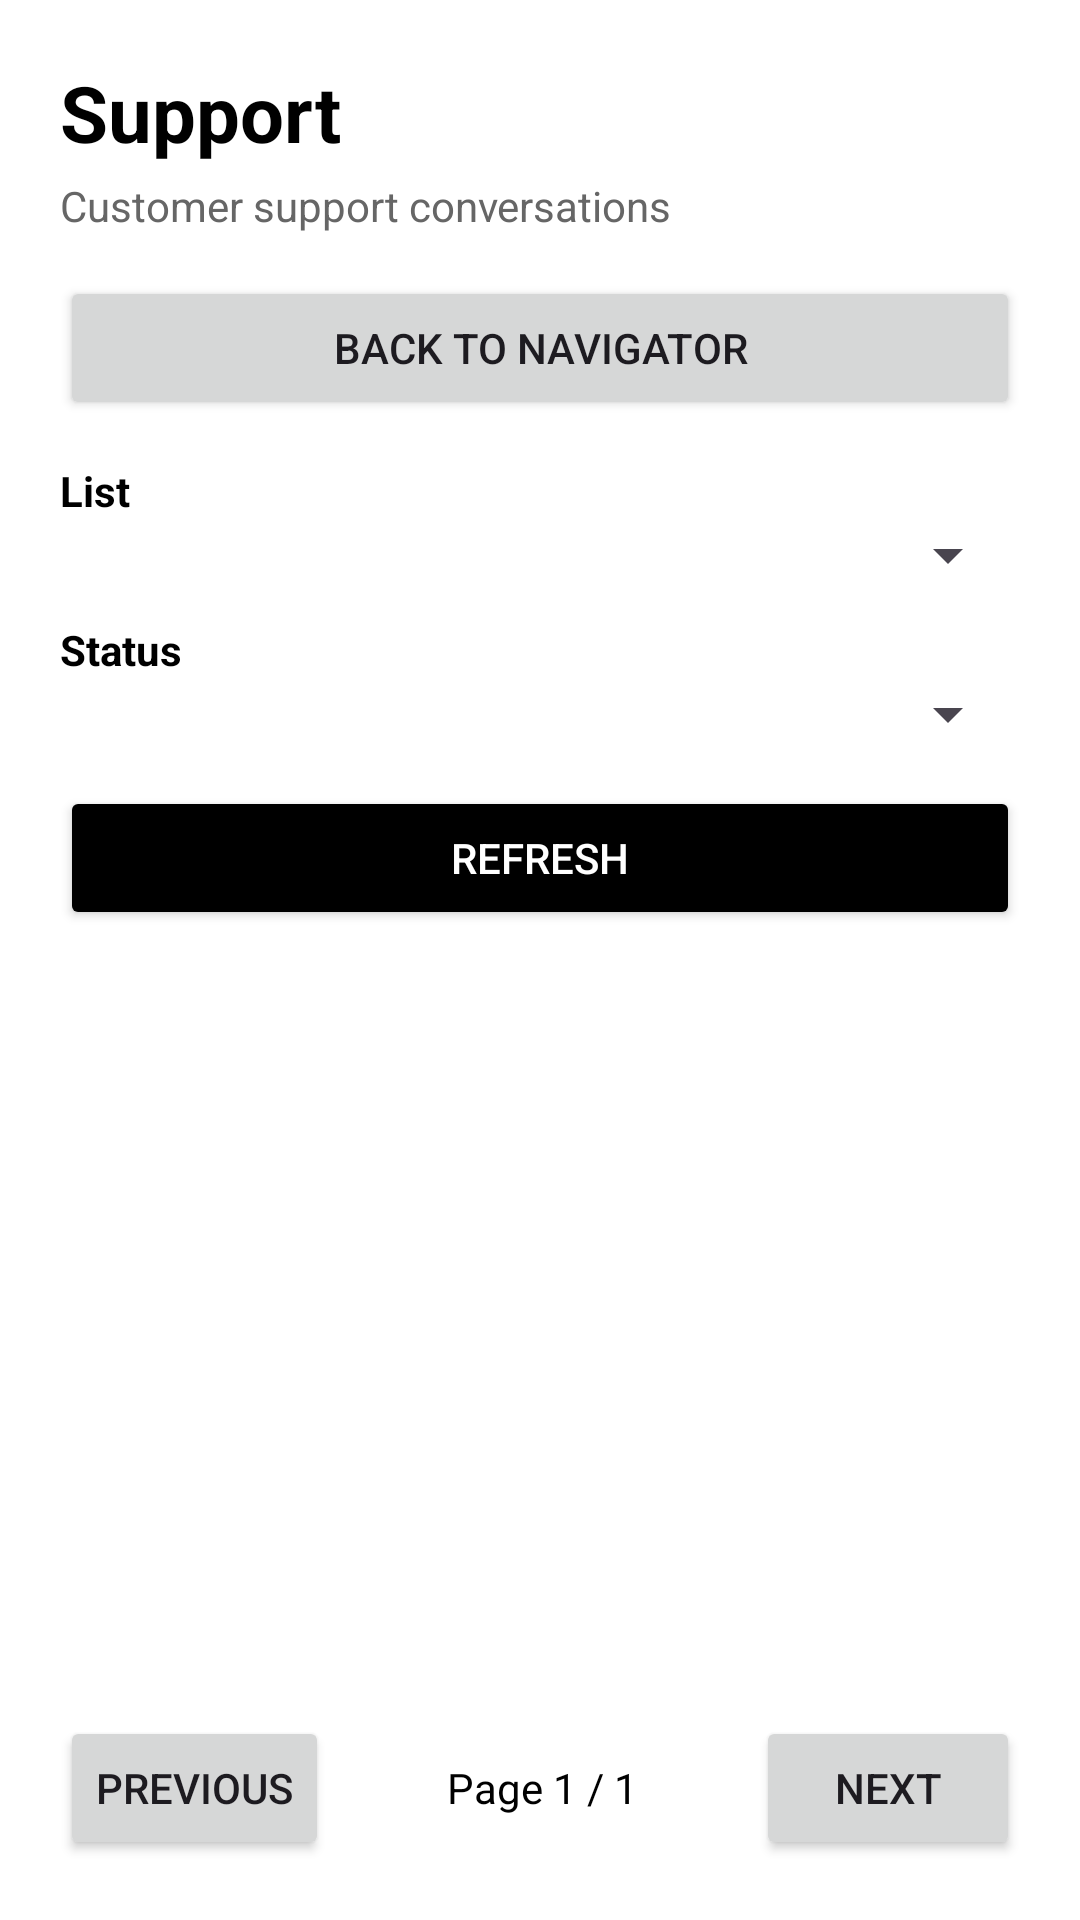

This screen was rendered from an Android layout file. Write that file and the resources it references.
<!-- AndroidManifest.xml: application theme Theme.EshopAdmin -->
<!-- res/layout/activity_support.xml -->
<?xml version="1.0" encoding="utf-8"?>
<LinearLayout xmlns:android="http://schemas.android.com/apk/res/android"
    xmlns:tools="http://schemas.android.com/tools"
    android:layout_width="match_parent"
    android:layout_height="match_parent"
    android:background="@color/adminBackground"
    android:orientation="vertical"
    android:padding="20dp"
    tools:context=".support.SupportActivity">

    <TextView
        android:id="@+id/tvSupportTitle"
        android:layout_width="match_parent"
        android:layout_height="wrap_content"
        android:text="Support"
        android:textColor="@color/black"
        android:textSize="26sp"
        android:textStyle="bold" />

    <TextView
        android:id="@+id/tvSupportSubtitle"
        android:layout_width="match_parent"
        android:layout_height="wrap_content"
        android:layout_marginTop="4dp"
        android:text="Customer support conversations"
        android:textColor="@color/adminTextSecondary"
        android:textSize="14sp" />

    <Button
        android:id="@+id/btnSupportBack"
        android:layout_width="match_parent"
        android:layout_height="wrap_content"
        android:layout_marginTop="14dp"
        android:text="Back to Navigator" />

    <TextView
        android:layout_width="match_parent"
        android:layout_height="wrap_content"
        android:layout_marginTop="14dp"
        android:text="List"
        android:textColor="@color/black"
        android:textSize="14sp"
        android:textStyle="bold" />

    <Spinner
        android:id="@+id/spSupportListType"
        android:layout_width="match_parent"
        android:layout_height="wrap_content" />

    <TextView
        android:layout_width="match_parent"
        android:layout_height="wrap_content"
        android:layout_marginTop="10dp"
        android:text="Status"
        android:textColor="@color/black"
        android:textSize="14sp"
        android:textStyle="bold" />

    <Spinner
        android:id="@+id/spSupportStatus"
        android:layout_width="match_parent"
        android:layout_height="wrap_content" />

    <Button
        android:id="@+id/btnSupportRefresh"
        android:layout_width="match_parent"
        android:layout_height="wrap_content"
        android:layout_marginTop="12dp"
        android:backgroundTint="@color/black"
        android:text="Refresh"
        android:textColor="@color/white" />

    <TextView
        android:id="@+id/tvSupportState"
        android:layout_width="match_parent"
        android:layout_height="wrap_content"
        android:layout_marginTop="12dp"
        android:text="Loading conversations..."
        android:textColor="@color/adminTextSecondary"
        android:textSize="14sp"
        android:visibility="gone" />

    <ListView
        android:id="@+id/lvSupportConversations"
        android:layout_width="match_parent"
        android:layout_height="0dp"
        android:layout_marginTop="10dp"
        android:layout_weight="1"
        android:divider="@android:color/transparent"
        android:dividerHeight="8dp"
        tools:ignore="AdapterViewChildren" />

    <LinearLayout
        android:id="@+id/layoutSupportPagination"
        android:layout_width="match_parent"
        android:layout_height="wrap_content"
        android:layout_marginTop="10dp"
        android:gravity="center_vertical"
        android:orientation="horizontal">

        <Button
            android:id="@+id/btnSupportPrevious"
            android:layout_width="wrap_content"
            android:layout_height="wrap_content"
            android:text="Previous" />

        <TextView
            android:id="@+id/tvSupportPageInfo"
            android:layout_width="0dp"
            android:layout_height="wrap_content"
            android:layout_weight="1"
            android:gravity="center"
            android:text="Page 1 / 1"
            android:textColor="@color/black"
            android:textSize="14sp" />

        <Button
            android:id="@+id/btnSupportNext"
            android:layout_width="wrap_content"
            android:layout_height="wrap_content"
            android:text="Next" />
    </LinearLayout>
</LinearLayout>
<!-- resources referenced by this layout -->
<resources>
  <color name="adminBackground">#FFFFFFFF</color>
  <color name="adminTextSecondary">#666666</color>
  <color name="black">#FF000000</color>
  <color name="white">#FFFFFFFF</color>
  <style name="Theme.EshopAdmin" parent="Base.Theme.EshopAdmin" />
  <style name="Base.Theme.EshopAdmin" parent="Theme.Material3.DayNight.NoActionBar">
          
          
      </style>
</resources>
